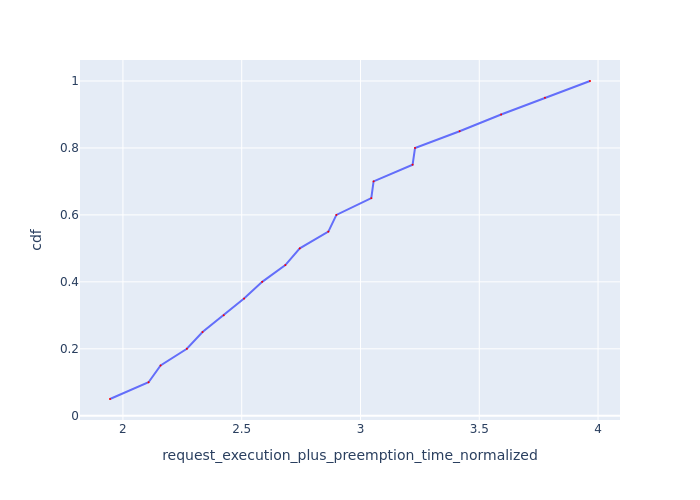

Values plotted in this chart, from the file beside it:
Request Id, request_execution_plus_preemption_time_n…, cdf
0_19, 1.946, 0.05
0_18, 2.108, 0.1
0_10, 2.158, 0.15
0_17, 2.269, 0.2
0_9, 2.335, 0.25
0_16, 2.424, 0.3
0_8, 2.51, 0.35
0_15, 2.586, 0.4
0_7, 2.684, 0.45
0_14, 2.744, 0.5
0_6, 2.865, 0.55
0_13, 2.899, 0.6
0_5, 3.045, 0.65
0_12, 3.055, 0.7
0_11, 3.219, 0.75
0_4, 3.23, 0.8
0_3, 3.417, 0.85
0_2, 3.592, 0.9
0_1, 3.776, 0.95
0_0, 3.966, 1.0
